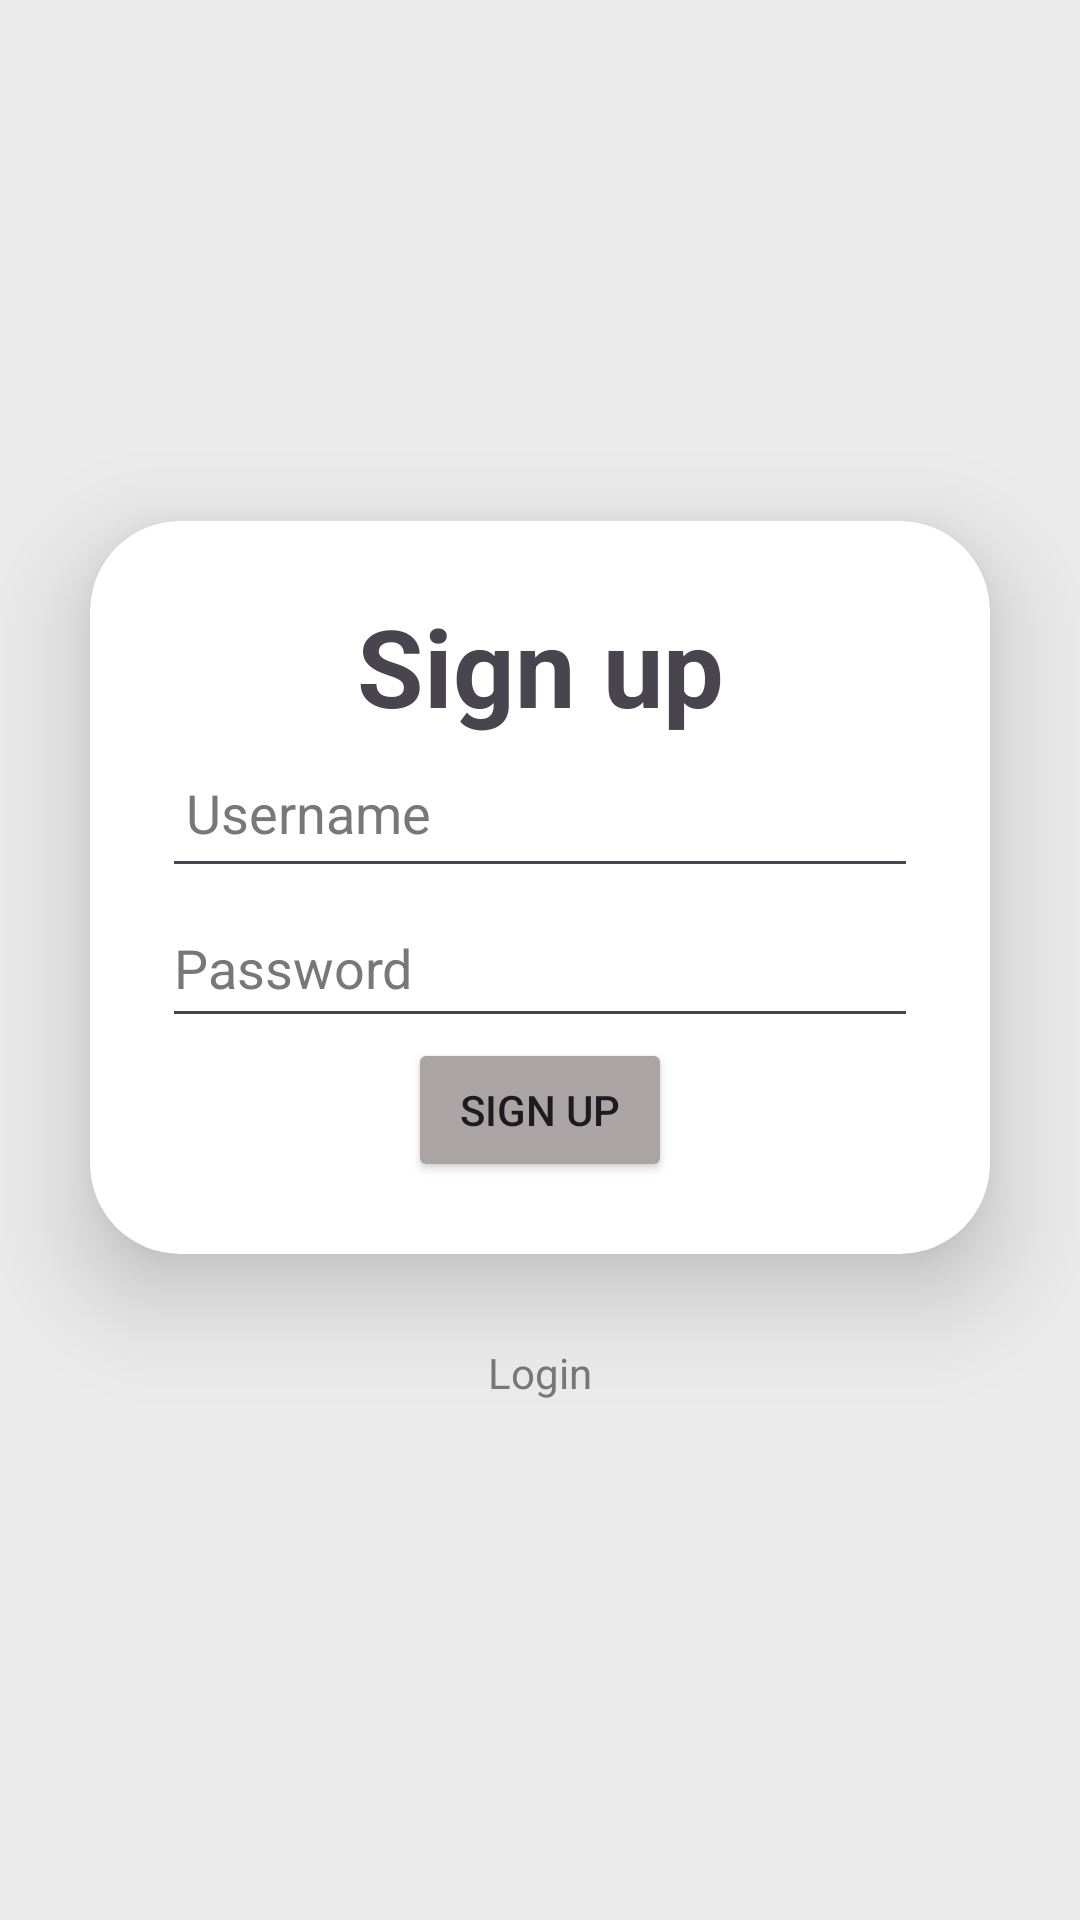

Produce the Android XML layout that renders to this screen, including the resource entries it uses.
<!-- AndroidManifest.xml: application theme Theme.CityListeningTo_Nadifi -->
<!-- res/layout/activity_register_view.xml -->
<?xml version="1.0" encoding="utf-8"?>
<LinearLayout xmlns:android="http://schemas.android.com/apk/res/android"
    xmlns:app="http://schemas.android.com/apk/res-auto"
    xmlns:tools="http://schemas.android.com/tools"
    android:id="@+id/main"
    android:layout_width="match_parent"
    android:layout_height="match_parent"
    android:orientation="vertical"
    android:gravity="center"
    android:background="@color/lightgrey"
    tools:context=".activities.RegisterView">


    <androidx.cardview.widget.CardView
        android:layout_width="match_parent"
        android:layout_height="wrap_content"
        android:layout_margin="30dp"
        app:cardCornerRadius="30dp"
        app:cardElevation="20dp">

        <LinearLayout
            android:layout_width="match_parent"
            android:layout_height="wrap_content"
            android:orientation="vertical"
            android:layout_gravity="center_horizontal"
            android:padding="24dp">

            <TextView
                android:id="@+id/registerText"
                android:layout_width="match_parent"
                android:layout_height="wrap_content"
                android:text="Sign up"
                android:textAlignment="center"
                android:textSize="36sp"
                android:textStyle="bold" />

            <EditText
                android:id="@+id/textUsernameRegister"
                android:layout_width="match_parent"
                android:layout_height="50dp"
                android:hint="Username"
                android:padding="8dp"
                android:textColorHint="@color/lightblack"/>

            <EditText
                android:id="@+id/textPassRegister"
                android:layout_width="match_parent"
                android:layout_height="50dp"
                android:inputType="textPassword"
                android:hint="Password"
                android:textColorHint="@color/lightblack"/>

            <Button
                android:id="@+id/btnRegister"
                android:layout_width="wrap_content"
                android:layout_height="wrap_content"
                android:layout_gravity="center"
                android:backgroundTint="#ABA4A4"
                android:text="Sign up" />

        </LinearLayout>

    </androidx.cardview.widget.CardView>


    <TextView
        android:id="@+id/textView4"
        android:layout_width="wrap_content"
        android:layout_height="48dp"
        android:clickable="true"
        android:focusable="true"
        android:text="Login"
        android:textColor="@color/lightblack"
        android:textColorHint="@color/white"
        android:layout_gravity="center_horizontal"/>


</LinearLayout>
<!-- resources referenced by this layout -->
<resources>
  <color name="lightblack">#787878</color>
  <color name="lightgrey">#EBEBEB</color>
  <color name="white">#FFFFFFFF</color>
  <style name="Theme.CityListeningTo_Nadifi" parent="Base.Theme.CityListeningTo_Nadifi" />
  <style name="Base.Theme.CityListeningTo_Nadifi" parent="Theme.Material3.DayNight.NoActionBar">
          
           <item name="colorPrimary">@color/grey</item> -
      </style>
  <color name="grey">#D7D7D7</color>
</resources>
